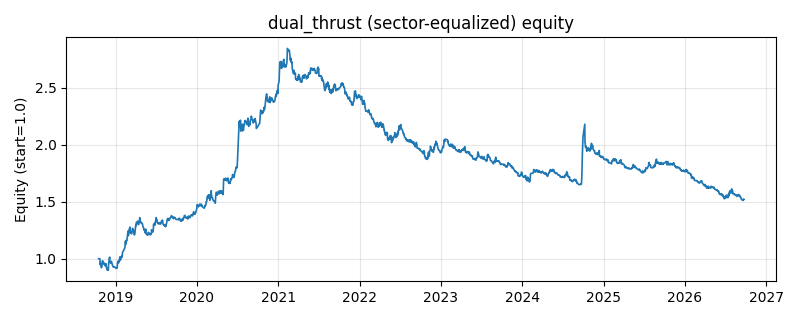

The file beside this chart, header and first rows:
date, equity
2018-10-16, 1.0
2018-10-17, 1.0
2018-10-18, 1.0
2018-10-19, 1.0
2018-10-22, 0.9992
2018-10-23, 0.9514
2018-10-24, 0.9474
2018-10-25, 0.9605
2018-10-26, 0.948
2018-10-29, 0.9202
2018-10-30, 0.927
2018-10-31, 0.9375
2018-11-01, 0.9487
2018-11-02, 0.9811
2018-11-05, 0.9742
2018-11-06, 0.9748
2018-11-07, 0.9659
2018-11-08, 0.966
2018-11-09, 0.9504
2018-11-12, 0.9545
2018-11-13, 0.9569
2018-11-14, 0.938
2018-11-15, 0.9448
2018-11-16, 0.9483
2018-11-19, 0.9554
2018-11-20, 0.9206
2018-11-21, 0.921
2018-11-22, 0.9193
2018-11-23, 0.9015
2018-11-26, 0.9015
2018-11-27, 0.9016
2018-11-28, 0.9061
2018-11-29, 0.8988
2018-11-30, 0.9492
2018-12-03, 1.002
2018-12-04, 1.003
2018-12-05, 1.013
2018-12-06, 0.9701
2018-12-07, 0.9673
2018-12-10, 0.9607
2018-12-11, 0.9622
2018-12-12, 0.9619
2018-12-13, 0.9763
2018-12-14, 0.9566
2018-12-17, 0.9518
2018-12-18, 0.939
2018-12-19, 0.9358
2018-12-20, 0.9326
2018-12-21, 0.9262
2018-12-24, 0.929
2018-12-25, 0.9274
2018-12-26, 0.9284
2018-12-27, 0.926
2018-12-28, 0.9264
2019-01-02, 0.9185
2019-01-03, 0.9139
2019-01-04, 0.9198
2019-01-07, 0.9172
2019-01-08, 0.9199
2019-01-09, 0.961
... 1,870 more rows
